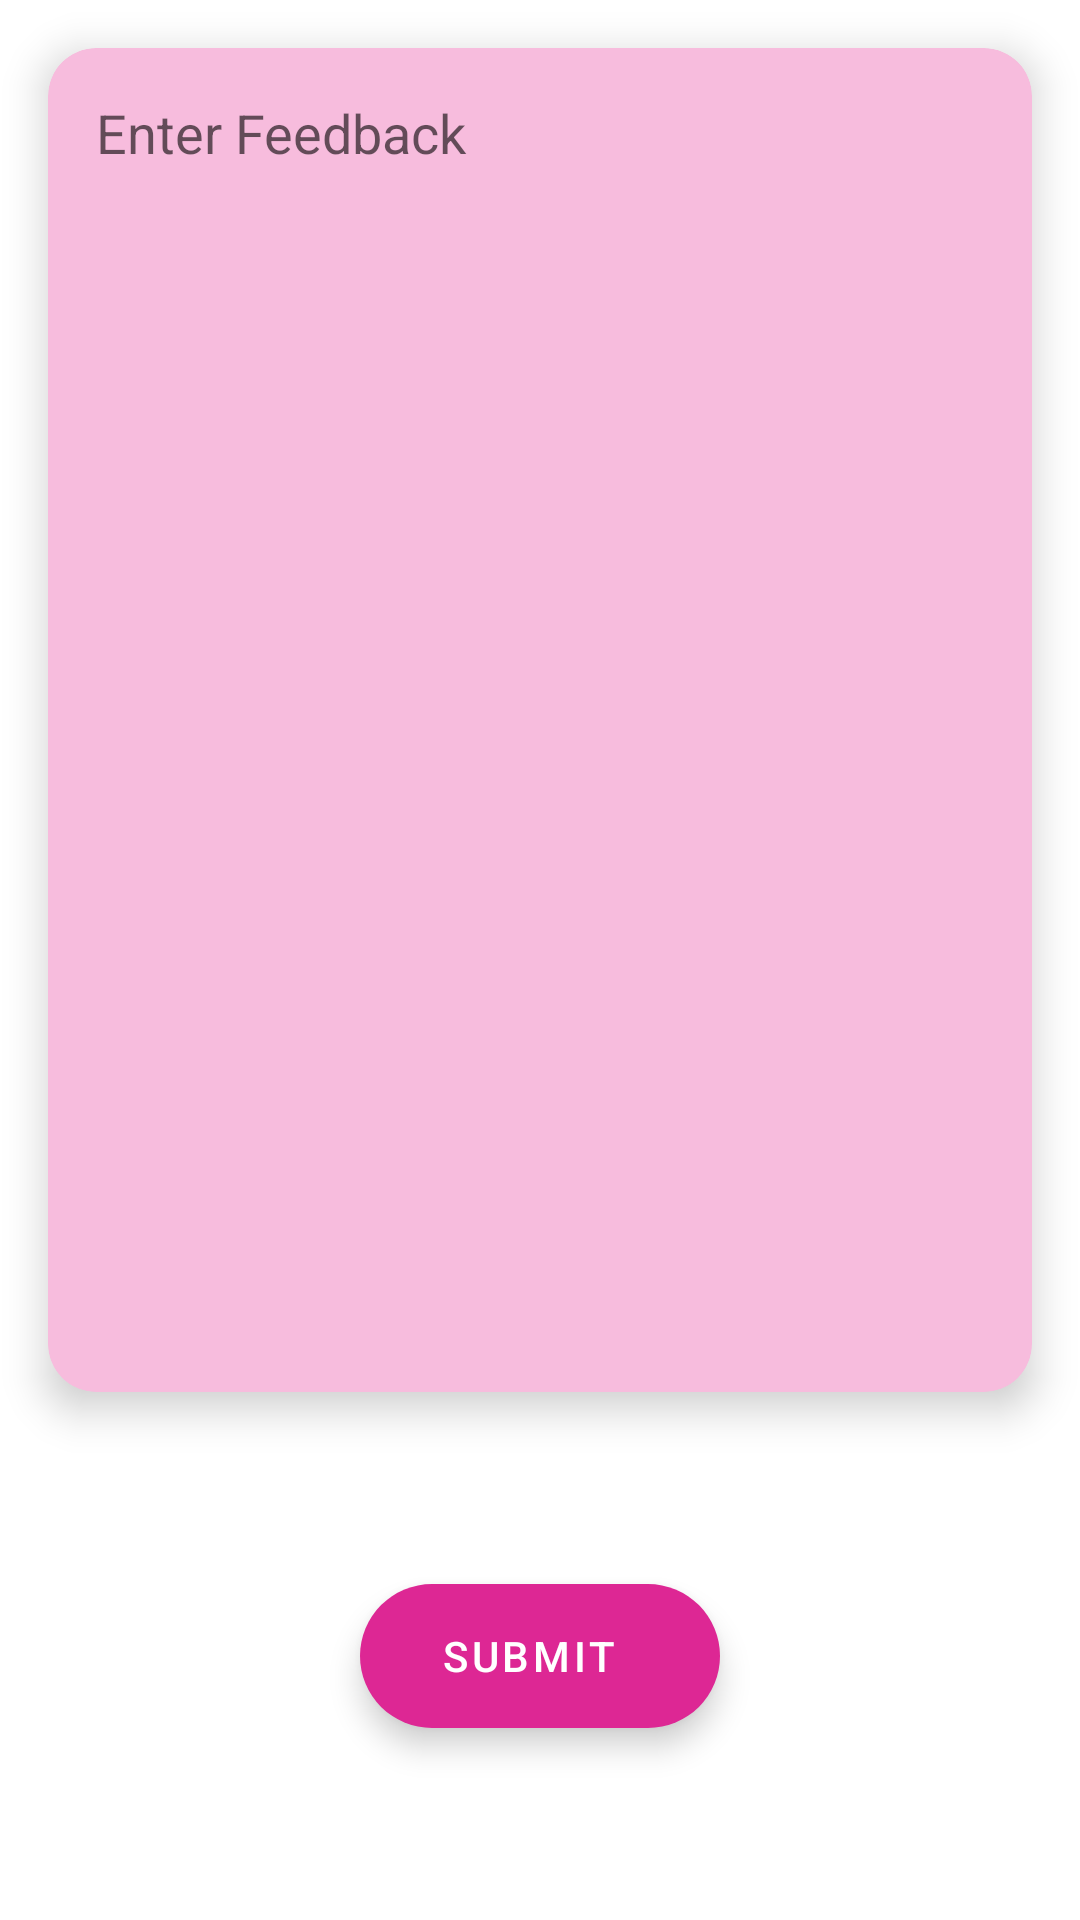

The Android layout XML behind this screen, and the referenced resources:
<!-- AndroidManifest.xml: application theme Theme.Vibrator -->
<!-- res/layout/fragment_sendfeedback.xml -->
<?xml version="1.0" encoding="utf-8"?>
<androidx.constraintlayout.widget.ConstraintLayout xmlns:android="http://schemas.android.com/apk/res/android"
    android:layout_width="match_parent"
    android:layout_height="match_parent"
    android:backgroundTint="@color/backgroun_bg1"
    xmlns:app="http://schemas.android.com/apk/res-auto">

    <com.google.android.material.card.MaterialCardView
        android:layout_width="0dp"
        android:layout_height="0dp"
        app:layout_constraintStart_toStartOf="parent"
        app:layout_constraintEnd_toEndOf="parent"
        app:layout_constraintTop_toTopOf="parent"
        app:layout_constraintHeight_percent="0.7"
        android:layout_margin="16dp"
        app:cardCornerRadius="16dp"
        app:cardElevation="8dp"
        app:cardBackgroundColor="@color/secondary_color"
        android:id="@+id/cd_feedback">
        <EditText
            android:layout_width="match_parent"
            android:layout_height="match_parent"
            android:hint="Enter Feedback"
            android:id="@+id/ed_feedback"
            android:gravity="start"
            android:background="@null"
            android:padding="16dp"/>
    </com.google.android.material.card.MaterialCardView>

    <com.google.android.material.floatingactionbutton.ExtendedFloatingActionButton
        android:layout_width="wrap_content"
        android:layout_height="wrap_content"
        android:text="SUBMIT"
        app:layout_constraintTop_toBottomOf="@id/cd_feedback"
        app:layout_constraintBottom_toBottomOf="parent"
        app:layout_constraintEnd_toEndOf="parent"
        app:layout_constraintStart_toStartOf="parent"
        android:gravity="center"
        android:id="@+id/fab_submit"
        android:textColor="@color/white"
        app:backgroundTint="@color/main_color"/>

    <ProgressBar
        android:layout_width="match_parent"
        android:layout_height="wrap_content"
        style="?android:attr/progressBarStyleHorizontal"
        app:layout_constraintStart_toStartOf="parent"
        app:layout_constraintEnd_toEndOf="parent"
        android:layout_marginTop="8dp"
        android:indeterminate="true"
        android:visibility="gone"
        android:id="@+id/progressbar"
        app:layout_constraintTop_toBottomOf="@id/cd_feedback"/>


</androidx.constraintlayout.widget.ConstraintLayout>
<!-- resources referenced by this layout -->
<resources>
  <color name="backgroun_bg1">#F7D5E8</color>
  <color name="main_color">#DD2794</color>
  <color name="secondary_color">#F7BCDD</color>
  <color name="white">#FFFFFFFF</color>
  <style name="Theme.Vibrator" parent="Theme.MaterialComponents.DayNight.DarkActionBar">
          
          <item name="colorPrimary">@color/purple_500</item>
          <item name="colorPrimaryVariant">@color/purple_700</item>
          <item name="colorOnPrimary">@color/white</item>
          
          <item name="colorSecondary">@color/teal_200</item>
          <item name="colorSecondaryVariant">@color/teal_700</item>
          <item name="colorOnSecondary">@color/black</item>
          <item name="windowNoTitle">true</item>
          <item name="windowActionBar">false</item>
          
          <item name="android:statusBarColor" tools:targetApi="l">?attr/colorPrimaryVariant</item>
          
      </style>
  <color name="purple_500">#DD2794</color>
  <color name="purple_700">#F7D5E8</color>
  <color name="teal_200">#FF03DAC5</color>
  <color name="teal_700">#FF018786</color>
  <color name="black">#FF000000</color>
</resources>
